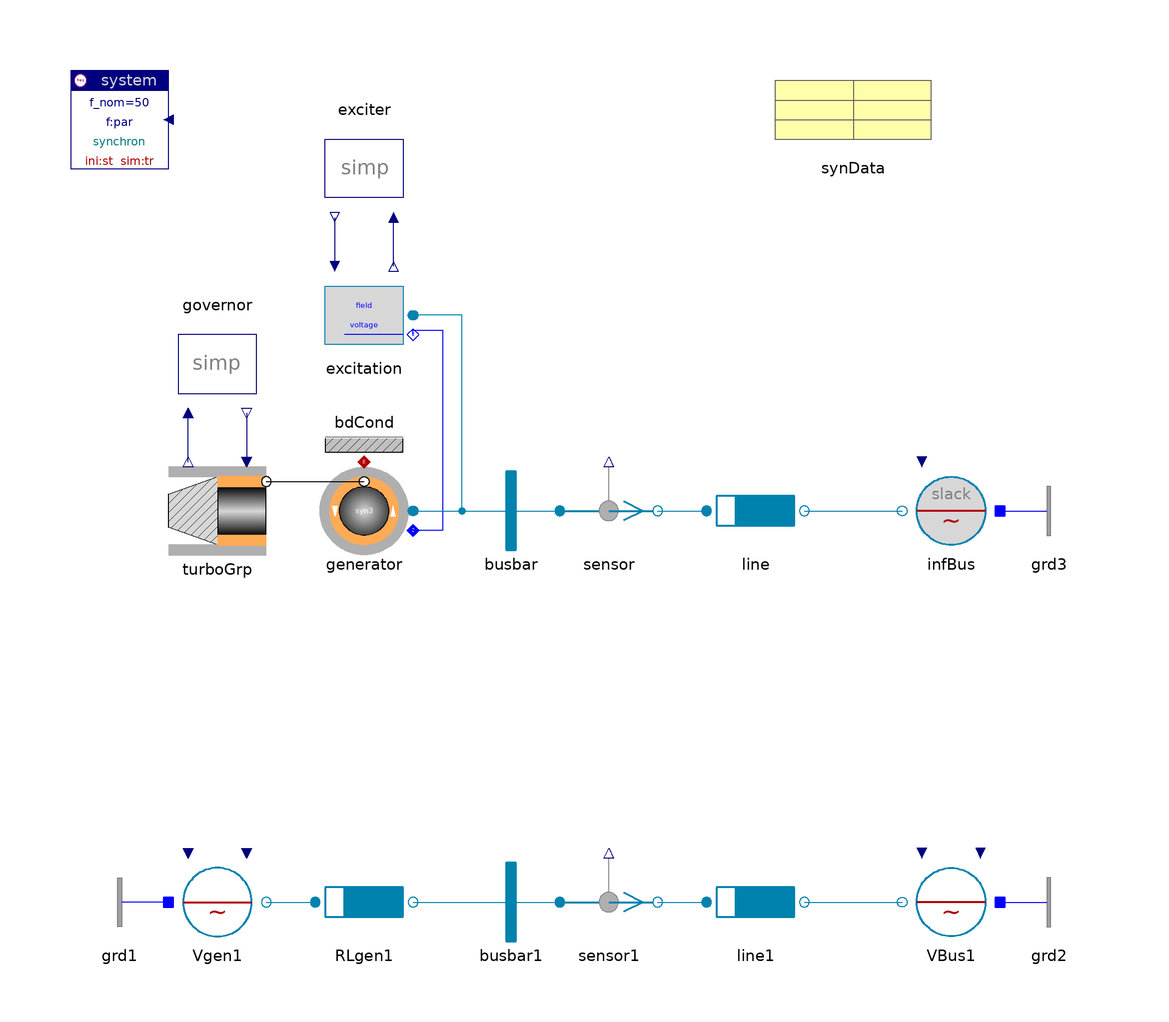

The component connection diagram of the Modelica model below, drawn from its own Placement and Line annotations.

model TurbineGeneratorLine "Turbine with generator and line"

    annotation (
      Coordsys(
  extent=[-100, -100; 100, 100],
  grid=[2, 2],
  component=[20, 20]),
      Window(
  x=0.45,
  y=0.01,
  width=0.44,
  height=0.65),
      Documentation(
              info="<html>
<p>The third example is obtained from the previous by adding a line between generator and infinite bus.</p>
<p>The terminal voltage depends on the line-properties. Now the correspondence is:
<pre>
  V_gen1.alpha0 - bus1.alpha_v ~ generator.powerAngle
  V_gen1.v0                    ~ exciter.v_f
</pre></p>
<p><i>See and compare for example:</i>
<pre>
 sensor.p[1:2]      active and reactive power
 V_gen1.alpha0 and busbar1.alpha_v with gen.powerAngle.
</pre></p>
<p><a href=\"Spot.UsersGuide.Examples\">up users guide</a></p>
</html>
"),   Diagram,
      Icon,
      experiment,
      experimentSetupOutput);
    inner Spot.System system
                        annotation (extent=[-100,80; -80,100]);
    parameter SIpu.AngularVelocity speed_ini(unit="pu")=1 "initial speed";
    Spot.Mechanics.TurboGroups.SingleMassTG turboGrp(
      final w_ini=speed_ini*2*pi*generator.par.f_nom/generator.par.pp,
      H=20,
      w_nom=2*pi*generator.par.f_nom,
      P_nom=generator.par.S_nom)
                         annotation (extent=[-80,0; -60,20]);
    Spot.ACabc.Machines.Synchron3rd_el generator(par=synData)
      annotation (extent=[-30,0; -50,20]);
    Spot.Control.Governors.GovernorSimple governor(p=1.01007)
      annotation (extent=[-80,30; -60,50]);
    Spot.Control.Exciters.ExciterSimple exciter(v_f=2.245)
      annotation (extent=[-30,70; -50,90]);
    Spot.ACabc.Machines.Control.Excitation excitation(V_nom=20e3, Vf_nom=20e3)
                                            annotation (extent=[-30,40; -50,60]);
    Spot.ACabc.Nodes.BusBar busbar        annotation (extent=[-20,0; 0,20]);
    Spot.ACabc.Sensors.Psensor sensor
      annotation (
            extent=[0,0; 20,20]);
    Spot.ACabc.Lines.RXline line(
              par(
        V_nom=20e3,
        r=0.02e-3,
        x=0.2e-3),
      stIni_en=false,
      len=400)
      annotation (
            extent=[30,0; 50,20]);
    Spot.ACabc.Sources.InfBus infBus(V_nom=20e3)
      annotation (
            extent=[90,0; 70,20]);
    Spot.ACabc.Sources.Voltage Vgen1(
      V_nom=20e3,
      v0=2.245,
      alpha0=58.93*d2r)
      annotation (
            extent=[-80,-80; -60,-60]);
    Spot.ACabc.Impedances.Inductor RLgen1(
      V_nom=20e3,
      S_nom=500e6,
      x_s=1.1,
      x_m=-0.5,
      r=0.01)
         annotation (extent=[-50,-80; -30,-60]);
    Spot.ACabc.Nodes.BusBar busbar1        annotation (extent=[-20,-80; 0,-60]);
    Spot.ACabc.Sensors.Psensor sensor1
      annotation (
            extent=[0,-80; 20,-60]);
    Spot.ACabc.Lines.RXline line1(
              par(
        V_nom=20e3,
        r=0.02e-3,
        x=0.2e-3),
      stIni_en=false,
      len=400)                            annotation (extent=[30,-80; 50,-60]);
    Spot.ACabc.Sources.Voltage VBus1(V_nom=20e3)
      annotation (
            extent=[90,-80; 70,-60]);
    SpotExamples.Data.Machines.SynchronIso20kV_500MVA synData
                                          annotation (extent=[40,80; 80,100]);
    Spot.ACabc.Nodes.GroundOne grd1 annotation (extent=[-80,-80; -100,-60]);
    Spot.ACabc.Nodes.GroundOne grd2 annotation (extent=[90,-80; 110,-60]);
    Spot.ACabc.Nodes.GroundOne grd3
                                   annotation (extent=[90,0; 110,20]);
    Spot.Common.Thermal.BdCondV bdCond(m=2)
      annotation (extent=[-50,20; -30,40]);

  equation
    connect(turboGrp.airgap, generator.airgap)
                                      annotation (points=[-60,16; -40,16],
                         style(color=0, rgbcolor={0,0,0}));
    connect(excitation.field, generator.field)
      annotation (points=[-30,46; -30,47; -24,47; -24,6; -30,6],
                                           style(color=3, rgbcolor={0,0,255}));
    connect(exciter.fieldVoltage, excitation.fieldVoltage)
                                                          annotation (points=[-46,70;
          -46,60], style(color=74, rgbcolor={0,0,127}));
    connect(excitation.termVoltage, exciter.termVoltage)
                                                        annotation (points=[-34,60;
          -34,70],     style(color=74, rgbcolor={0,0,127}));
    connect(generator.term, excitation.term)
                                       annotation (points=[-30,10; -20,10; -20,
          50; -30,50],
        style(
        color=70,
        rgbcolor={0,130,175},
        fillColor=62,
        rgbfillColor={0,120,120},
        fillPattern=1));
    connect(generator.term, busbar.term)
                                   annotation (points=[-30,10; -10,10], style(
        color=70,
        rgbcolor={0,130,175},
        fillColor=62,
        rgbfillColor={0,120,120},
        fillPattern=1));
    connect(busbar.term, sensor.term_p) annotation (points=[-10,10; 0,10],
        style(
        color=70,
        rgbcolor={0,130,175},
        fillColor=62,
        rgbfillColor={0,120,120},
        fillPattern=1));
    connect(sensor.term_n, line.term_p) annotation (points=[20,10; 30,10],
        style(
        color=70,
        rgbcolor={0,130,175},
        fillColor=62,
        rgbfillColor={0,120,120},
        fillPattern=1));
    connect(line.term_n, infBus.term) annotation (points=[50,10; 70,10], style(
        color=70,
        rgbcolor={0,130,175},
        fillColor=62,
        rgbfillColor={0,120,120},
        fillPattern=1));
    connect(Vgen1.term, RLgen1.term_p) annotation (points=[-60,-70; -50,-70],
        style(
        color=70,
        rgbcolor={0,130,175},
        fillColor=62,
        rgbfillColor={0,120,120},
        fillPattern=1));
    connect(RLgen1.term_n, busbar1.term) annotation (points=[-30,-70; -10,-70],
        style(
        color=70,
        rgbcolor={0,130,175},
        fillColor=62,
        rgbfillColor={0,120,120},
        fillPattern=1));
    connect(busbar1.term, sensor1.term_p) annotation (points=[-10,-70; 0,-70],
        style(
        color=70,
        rgbcolor={0,130,175},
        fillColor=62,
        rgbfillColor={0,120,120},
        fillPattern=1));
    connect(sensor1.term_n, line1.term_p) annotation (points=[20,-70; 30,-70],
        style(
        color=70,
        rgbcolor={0,130,175},
        fillColor=62,
        rgbfillColor={0,120,120},
        fillPattern=1));
    connect(line1.term_n, VBus1.term) annotation (points=[50,-70; 70,-70],
        style(
        color=70,
        rgbcolor={0,130,175},
        fillColor=62,
        rgbfillColor={0,120,120},
        fillPattern=1));
    connect(turboGrp.speed, governor.speed) annotation (points=[-76,20; -76,30],
        style(color=74, rgbcolor={0,0,127}));
    connect(governor.power, turboGrp.power) annotation (points=[-64,30; -64,20],
        style(color=74, rgbcolor={0,0,127}));
    connect(grd1.term, Vgen1.neutral) annotation (points=[-80,-70; -80,-70],
        style(color=3, rgbcolor={0,0,255}));
    connect(VBus1.neutral, grd2.term)
      annotation (points=[90,-70; 90,-70], style(color=3, rgbcolor={0,0,255}));
    connect(infBus.neutral, grd3.term)
      annotation (points=[90,10; 90,10], style(color=3, rgbcolor={0,0,255}));
    connect(generator.heat, bdCond.heat)   annotation (points=[-40,20; -40,20],
        style(color=42, rgbcolor={176,0,0}));
  end TurbineGeneratorLine;